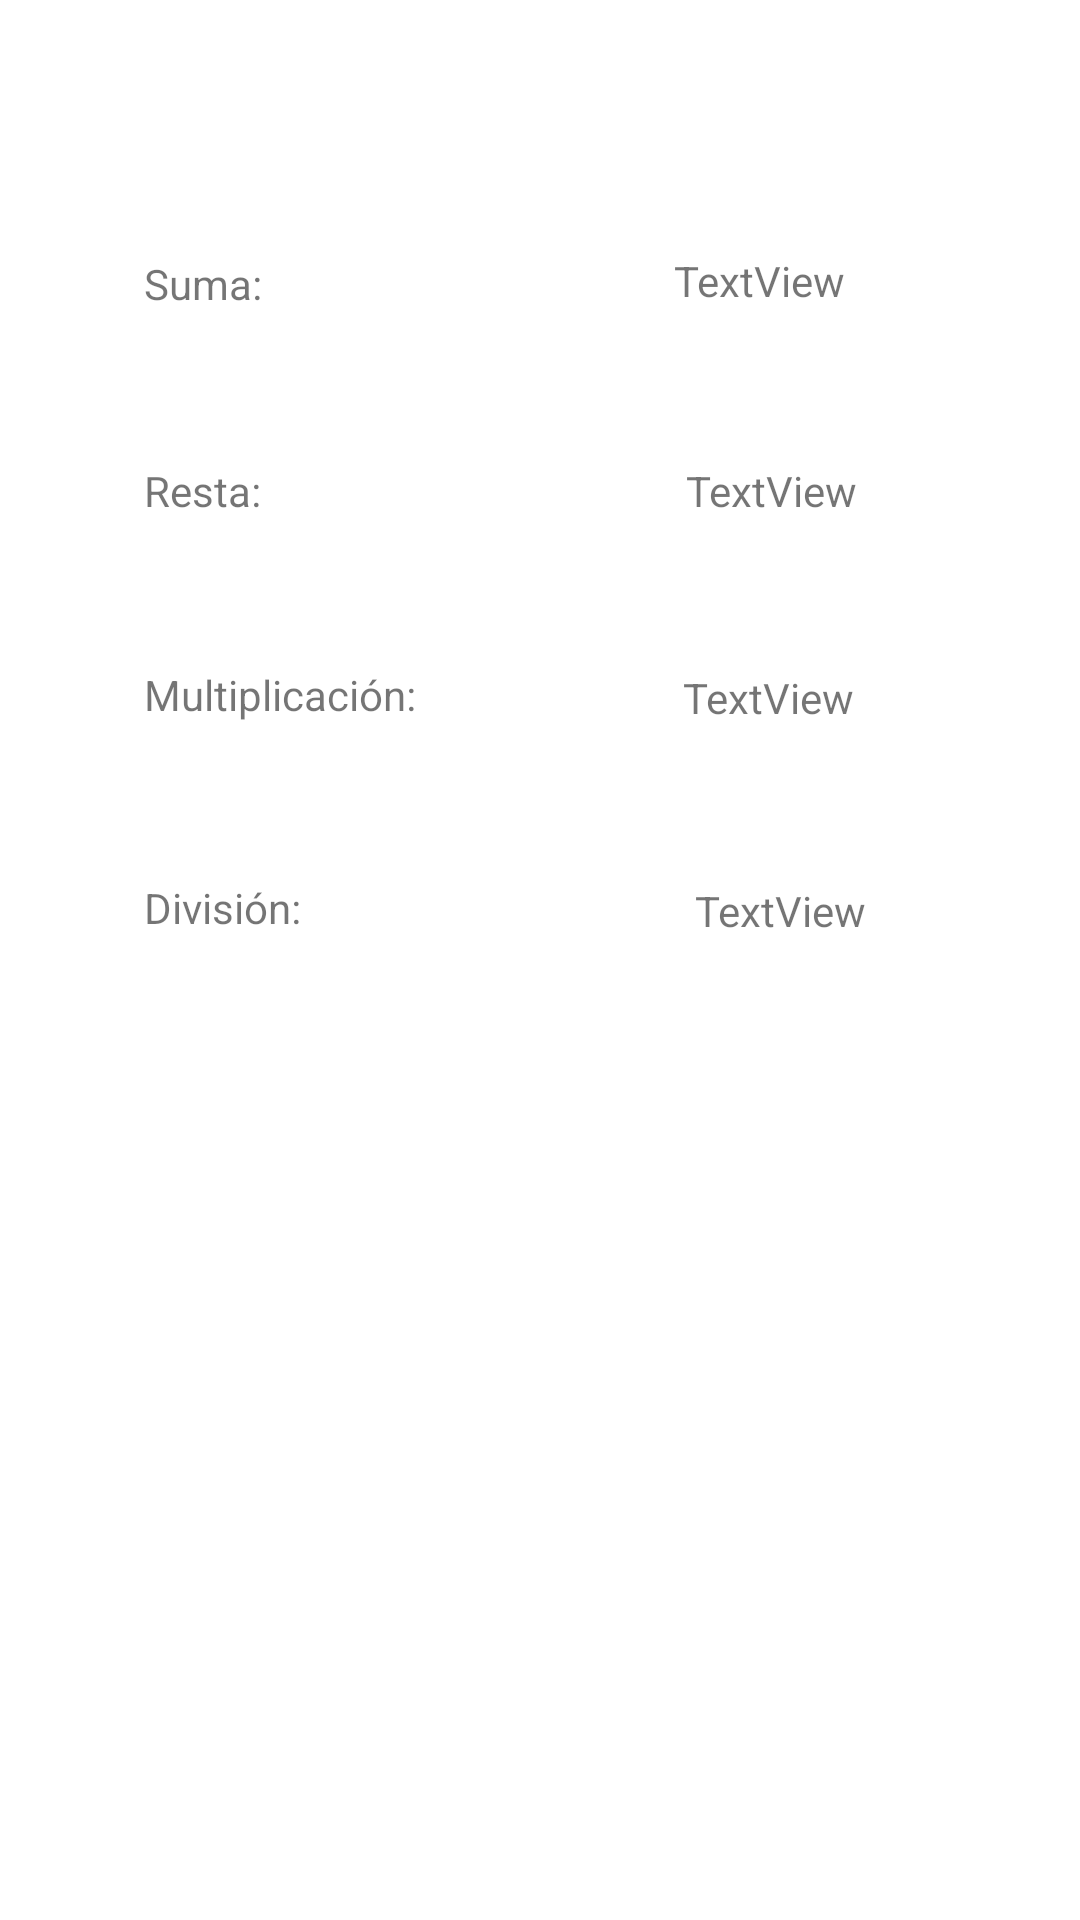

Android layout source for this screen:
<!-- AndroidManifest.xml: application theme Theme.PC1_VERASTEGUISANTIAGO -->
<!-- res/layout/activity_resultado.xml -->
<?xml version="1.0" encoding="utf-8"?>
<androidx.constraintlayout.widget.ConstraintLayout xmlns:android="http://schemas.android.com/apk/res/android"
    xmlns:app="http://schemas.android.com/apk/res-auto"
    xmlns:tools="http://schemas.android.com/tools"
    android:layout_width="match_parent"
    android:layout_height="match_parent"
    tools:context=".ResultadoActivity">

    <TextView
        android:id="@+id/text_Suma"
        android:layout_width="wrap_content"
        android:layout_height="wrap_content"
        android:layout_marginTop="85dp"
        android:text="Suma:"
        app:layout_constraintEnd_toEndOf="@+id/text_resta"
        app:layout_constraintStart_toStartOf="@+id/text_resta"
        app:layout_constraintTop_toTopOf="parent" />

    <TextView
        android:id="@+id/text_resta"
        android:layout_width="wrap_content"
        android:layout_height="wrap_content"
        android:layout_marginStart="48dp"
        android:layout_marginTop="50dp"
        android:text="Resta:"
        app:layout_constraintStart_toStartOf="parent"
        app:layout_constraintTop_toBottomOf="@+id/text_Suma" />

    <TextView
        android:id="@+id/text_producto"
        android:layout_width="wrap_content"
        android:layout_height="wrap_content"
        android:layout_marginStart="48dp"
        android:layout_marginTop="49dp"
        android:text="Multiplicación:"
        app:layout_constraintStart_toStartOf="parent"
        app:layout_constraintTop_toBottomOf="@+id/text_resta" />

    <TextView
        android:id="@+id/text_division"
        android:layout_width="wrap_content"
        android:layout_height="wrap_content"
        android:layout_marginStart="48dp"
        android:layout_marginTop="52dp"
        android:text="División:"
        app:layout_constraintStart_toStartOf="parent"
        app:layout_constraintTop_toBottomOf="@+id/text_producto" />

    <TextView
        android:id="@+id/r_suma"
        android:layout_width="wrap_content"
        android:layout_height="wrap_content"
        android:layout_marginStart="202dp"
        android:layout_marginTop="84dp"
        android:layout_marginEnd="104dp"
        android:text="TextView"
        app:layout_constraintEnd_toEndOf="parent"
        app:layout_constraintStart_toStartOf="@+id/text_Suma"
        app:layout_constraintTop_toTopOf="parent" />

    <TextView
        android:id="@+id/r_resta"
        android:layout_width="wrap_content"
        android:layout_height="wrap_content"
        android:layout_marginStart="4dp"
        android:layout_marginTop="51dp"
        android:text="TextView"
        app:layout_constraintStart_toStartOf="@+id/r_suma"
        app:layout_constraintTop_toBottomOf="@+id/r_suma" />

    <TextView
        android:id="@+id/r_multi"
        android:layout_width="wrap_content"
        android:layout_height="wrap_content"
        android:layout_marginTop="50dp"
        android:layout_marginEnd="1dp"
        android:text="TextView"
        app:layout_constraintEnd_toEndOf="@+id/r_resta"
        app:layout_constraintTop_toBottomOf="@+id/r_resta" />

    <TextView
        android:id="@+id/r_div"
        android:layout_width="wrap_content"
        android:layout_height="wrap_content"
        android:layout_marginStart="4dp"
        android:layout_marginTop="52dp"
        android:text="TextView"
        app:layout_constraintStart_toStartOf="@+id/r_multi"
        app:layout_constraintTop_toBottomOf="@+id/r_multi" />
</androidx.constraintlayout.widget.ConstraintLayout>
<!-- resources referenced by this layout -->
<resources>
  <style name="Theme.PC1_VERASTEGUISANTIAGO" parent="Theme.MaterialComponents.DayNight.DarkActionBar">
          
          <item name="colorPrimary">@color/purple_500</item>
          <item name="colorPrimaryVariant">@color/purple_700</item>
          <item name="colorOnPrimary">@color/white</item>
          
          <item name="colorSecondary">@color/teal_200</item>
          <item name="colorSecondaryVariant">@color/teal_700</item>
          <item name="colorOnSecondary">@color/black</item>
          
          <item name="android:statusBarColor" tools:targetApi="l">?attr/colorPrimaryVariant</item>
          
      </style>
  <!-- not gathered from this repository: default colours our renderer supplied (Android Studio template values) -->
  <color name="purple_500">#FF6200EE</color>
  <color name="purple_700">#FF3700B3</color>
  <color name="teal_200">#FF03DAC5</color>
  <color name="teal_700">#FF018786</color>
  <color name="black">#FF000000</color>
  <color name="white">#FFFFFFFF</color>
</resources>
